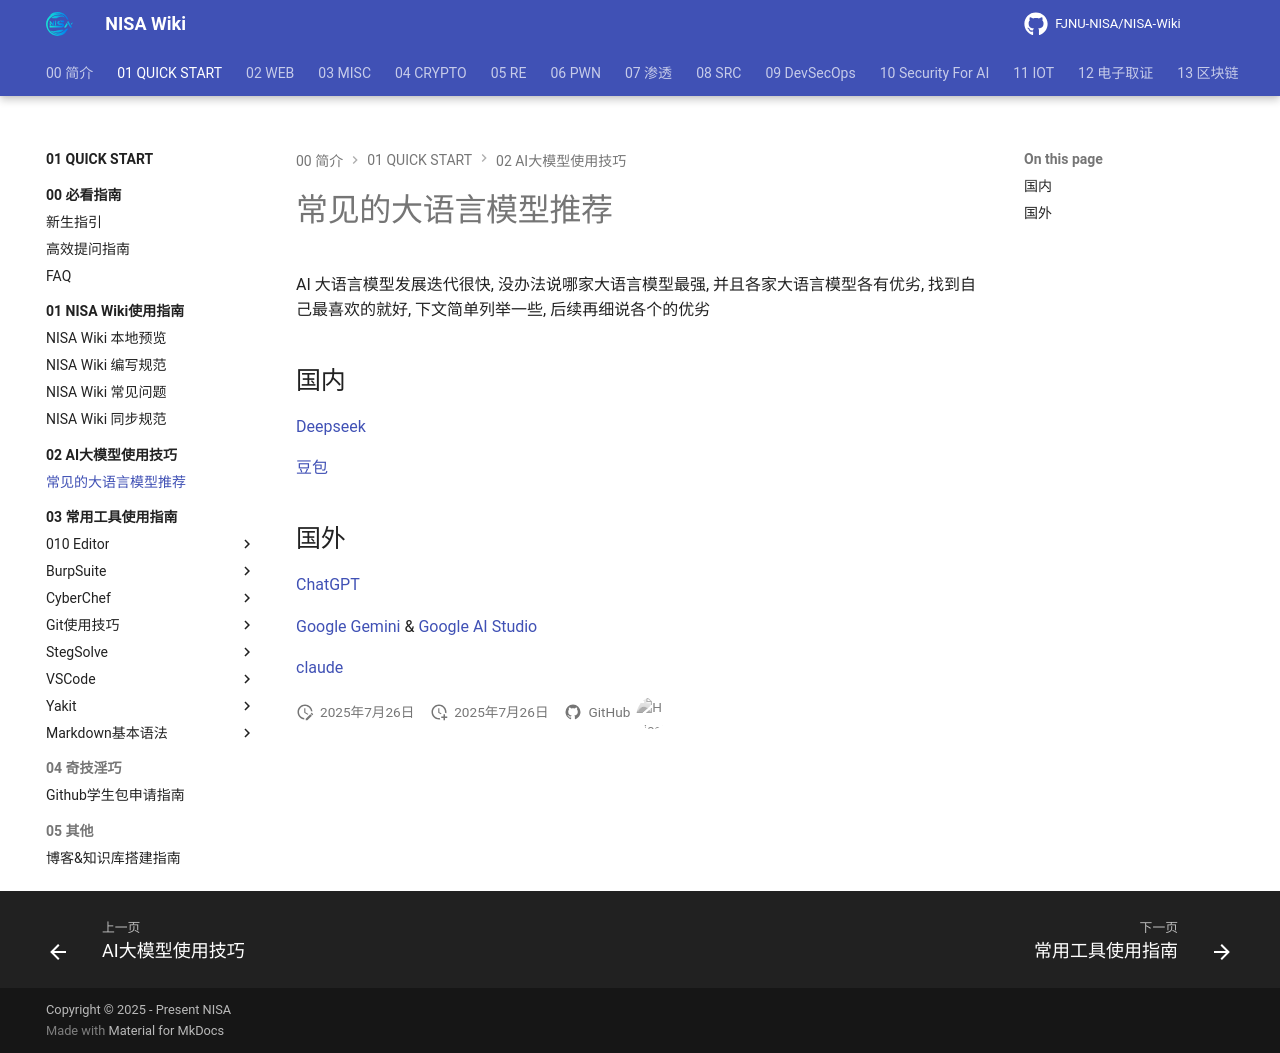

repository: FJNU-NISA/NISA-Wiki · page: 01-QUICK START/02-AI大模型使用技巧/常见大语言模型推荐.html · generator: mkdocs

# 常见的大语言模型推荐

AI 大语言模型发展迭代很快, 没办法说哪家大语言模型最强, 并且各家大语言模型各有优劣, 找到自己最喜欢的就好, 下文简单列举一些, 后续再细说各个的优劣

## 国内

[Deepseek](https://www.deepseek.com/)

[豆包](https://www.doubao.com/)

## 国外

[ChatGPT](https://openai.com/)

[Google Gemini](https://gemini.google.com/) & [Google AI Studio](https://aistudio.google.com/)

[claude](https://claude.ai/)
